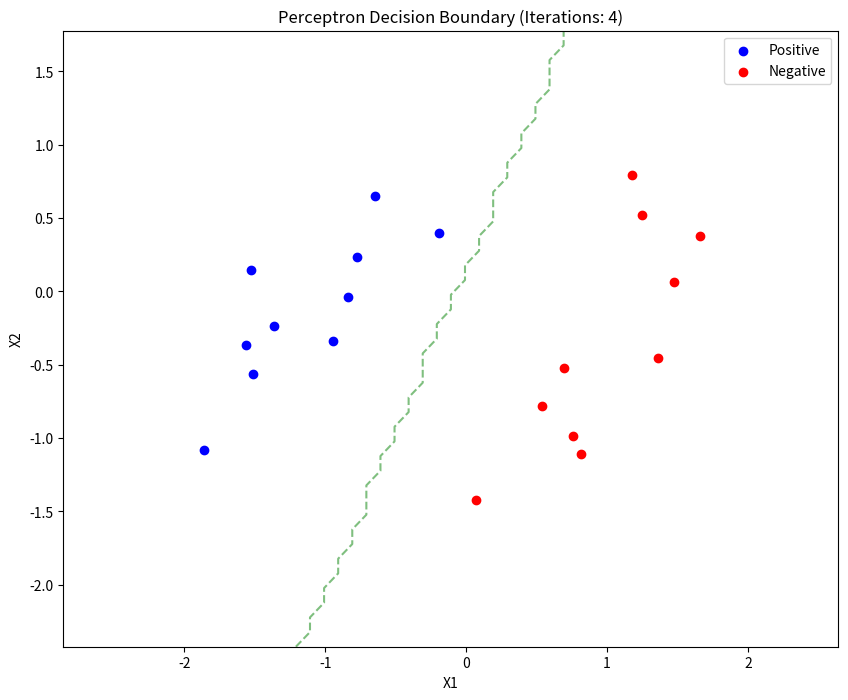

The matplotlib source for this figure:
import numpy as np  # Nhập thư viện numpy, một thư viện cho tính toán số học với mảng n chiều

def predict(w, X):
    ''' Dự đoán nhãn cho mỗi hàng của X, dựa trên w
    X: một mảng numpy 2 chiều có kích thước (N, d), mỗi hàng là một điểm dữ liệu
    w: một mảng numpy 1 chiều có kích thước (d)
    '''
    return np.sign(X.dot(w))  # Tính toán dự đoán bằng cách nhân ma trận X với trọng số w và trả về dấu của kết quả

def perceptron(X, y, w_init):
    ''' Thực hiện thuật toán học perceptron
    X: một mảng numpy 2 chiều có kích thước (N, d), mỗi hàng là một điểm dữ liệu
    y: một mảng numpy 1 chiều có kích thước (N), nhãn của mỗi hàng của X. y[i] = 1/-1
    w_init: một mảng numpy 1 chiều có kích thước (d)
    '''
    w = w_init  # Khởi tạo trọng số w với giá trị ban đầu
    while True:  # Vòng lặp vô hạn cho đến khi không còn điểm dữ liệu nào được phân loại sai
        pred = predict(w, X)  # Dự đoán nhãn cho dữ liệu X bằng trọng số w
        # Tìm các chỉ số của các điểm được phân loại sai
        mis_idxs = np.where(np.equal(pred, y) == False)[0]  # Lấy chỉ số của các điểm mà dự đoán không khớp với nhãn thực tế
        num_mis = mis_idxs.shape[0]  # Đếm số lượng điểm được phân loại sai
        if num_mis == 0:  # Nếu không còn điểm dữ liệu nào được phân loại sai
            return w  # Trả về trọng số w

        # Chọn ngẫu nhiên một điểm dữ liệu được phân loại sai
        random_id = np.random.choice(mis_idxs, 1)[0]  # Chọn một chỉ số ngẫu nhiên từ các chỉ số của điểm phân loại sai
        # Cập nhật trọng số w
        w = w + y[random_id] * X[random_id]  # Cập nhật trọng số bằng cách cộng với sản phẩm của nhãn và điểm dữ liệu

# Tạo dữ liệu mẫu
means = [[-1, 0], [1, 0]]  # Trung bình của hai lớp dữ liệu
cov = [[.3, .2], [.2, .3]]  # Ma trận hiệp phương sai
N = 10  # Số lượng điểm dữ liệu cho mỗi lớp
X0 = np.random.multivariate_normal(means[0], cov, N)  # Tạo N điểm dữ liệu cho lớp 0
X1 = np.random.multivariate_normal(means[1], cov, N)  # Tạo N điểm dữ liệu cho lớp 1
X = np.concatenate((X0, X1), axis=0)  # Kết hợp hai lớp dữ liệu thành một mảng
y = np.concatenate((np.ones(N), -1 * np.ones(N)))  # Tạo nhãn cho dữ liệu, lớp 0 là 1 và lớp 1 là -1

Xbar = np.concatenate((np.ones((2 * N, 1)), X), axis=1)  # Thêm cột 1 vào đầu mảng X để tính toán hệ số chặn
w_init = np.random.randn(Xbar.shape[1])  # Khởi tạo trọng số ngẫu nhiên với kích thước tương ứng

w = perceptron(Xbar, y, w_init)  # Chạy thuật toán perceptron để tìm trọng số

# Dự đoán nhãn cho dữ liệu huấn luyện
y_pred = predict(w, Xbar)  # Dự đoán nhãn cho dữ liệu Xbar

# In ra dự đoán
print("Predictions:")  # In tiêu đề cho phần dự đoán
for i, pred in enumerate(y_pred):  # Duyệt qua từng dự đoán
    print(f"Data point {i + 1}: {'Positive' if pred > 0 else 'Negative'}")  # In ra dự đoán cho từng điểm dữ liệu

# Tính và in ra độ chính xác
accuracy = np.mean(y_pred == y)  # Tính độ chính xác bằng cách so sánh dự đoán với nhãn thực tế
print(f"\nAccuracy: {accuracy * 100:.2f}%")  # In ra độ chính xác dưới dạng phần trăm

import matplotlib.pyplot as plt  # Nhập thư viện matplotlib để vẽ đồ thị

def visualize_perceptron(X, y, w, iterations):
    plt.figure(figsize=(10, 8))  # Tạo một hình với kích thước 10x8
    
    # Vẽ dữ liệu
    plt.scatter(X[y == 1, 0], X[y == 1, 1], c='b', label='Positive')  # Vẽ các điểm dữ liệu dương
    plt.scatter(X[y == -1, 0], X[y == -1, 1], c='r', label='Negative')  # Vẽ các điểm dữ liệu âm
    
    # Vẽ đường phân chia
    x_min, x_max = X[:, 0].min() - 1, X[:, 0].max() + 1  # Xác định giới hạn x
    y_min, y_max = X[:, 1].min() - 1, X[:, 1].max() + 1  # Xác định giới hạn y
    xx, yy = np.meshgrid(np.arange(x_min, x_max, 0.1), np.arange(y_min, y_max, 0.1))  # Tạo lưới cho đồ thị
    Z = predict(w, np.c_[np.ones(xx.ravel().shape), xx.ravel(), yy.ravel()])  # Dự đoán nhãn cho lưới
    Z = Z.reshape(xx.shape)  # Định hình lại dự đoán để phù hợp với lưới
    plt.contour(xx, yy, Z, colors='g', levels=[0], alpha=0.5, linestyles=['--'])  # Vẽ đường phân chia

    plt.xlabel('X1')  # Nhãn cho trục x
    plt.ylabel('X2')  # Nhãn cho trục y
    plt.title(f'Perceptron Decision Boundary (Iterations: {iterations})')  # Tiêu đề cho đồ thị
    plt.legend()  # Hiển thị chú thích
    plt.show()  # Hiển thị đồ thị

# Sửa đổi hàm perceptron để trả về cả w và số lần lặp
def perceptron(X, y, w_init):
    w = w_init  # Khởi tạo trọng số
    iterations = 0  # Khởi tạo số lần lặp
    while True:  # Vòng lặp vô hạn cho đến khi không còn điểm dữ liệu nào được phân loại sai
        iterations += 1  # Tăng số lần lặp
        pred = predict(w, X)  # Dự đoán nhãn cho dữ liệu X
        mis_idxs = np.where(np.equal(pred, y) == False)[0]  # Tìm các chỉ số của các điểm được phân loại sai
        num_mis = mis_idxs.shape[0]  # Đếm số lượng điểm được phân loại sai
        if num_mis == 0:  # Nếu không còn điểm dữ liệu nào được phân loại sai
            return w, iterations  # Trả về trọng số và số lần lặp
        random_id = np.random.choice(mis_idxs, 1)[0]  # Chọn một chỉ số ngẫu nhiên từ các chỉ số của điểm phân loại sai
        w = w + y[random_id] * X[random_id]  # Cập nhật trọng số

# Chạy thuật toán perceptron đã sửa đổi
w, iterations = perceptron(Xbar, y, w_init)  # Chạy thuật toán và nhận trọng số cùng số lần lặp

# Vẽ kết quả
visualize_perceptron(X, y, w, iterations)  # Vẽ đồ thị với dữ liệu và đường phân chia

print(f"\nNumber of iterations: {iterations}")  # In ra số lần lặp
